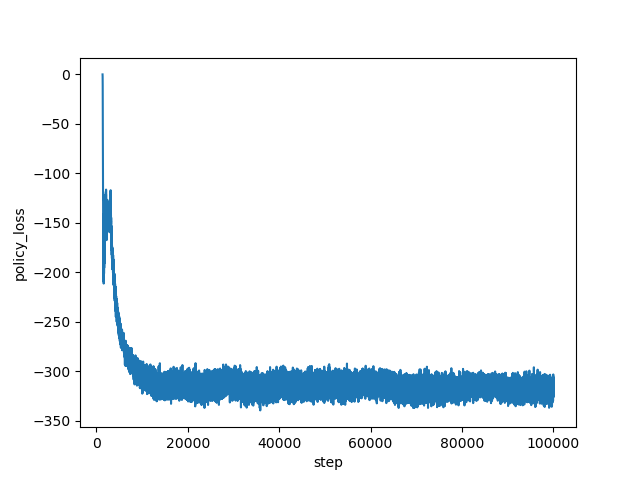

The table this chart was drawn from, first rows:
step, policy_loss
1334, -0.06838
1335, -0.12
1336, -0.1725
1337, -0.2192
1338, -0.273
1339, -0.3422
1340, -0.3956
1341, -0.4703
1342, -0.5385
1343, -0.6317
1344, -0.7261
1345, -0.8325
1346, -0.9571
1347, -1.091
1348, -1.257
1349, -1.412
1350, -1.674
1351, -1.831
1352, -2.144
1353, -2.371
1354, -2.71
1355, -2.884
1356, -3.345
1357, -3.691
1358, -4.103
1359, -4.526
1360, -5.007
1361, -5.878
1362, -6.337
1363, -6.912
1364, -7.872
1365, -8.554
1366, -9.199
1367, -10.08
1368, -11.21
1369, -12.16
1370, -13.46
1371, -14.56
1372, -16.72
1373, -16.86
1374, -19.3
1375, -21.01
1376, -22.01
1377, -23.59
1378, -25.77
1379, -28.23
1380, -29.28
1381, -31.59
1382, -34.16
1383, -36.3
1384, -36.11
1385, -39.81
1386, -41.3
1387, -43.68
1388, -43.07
1389, -45.39
1390, -45.46
1391, -50.94
1392, -50.17
1393, -51.68
... 98,606 more rows
